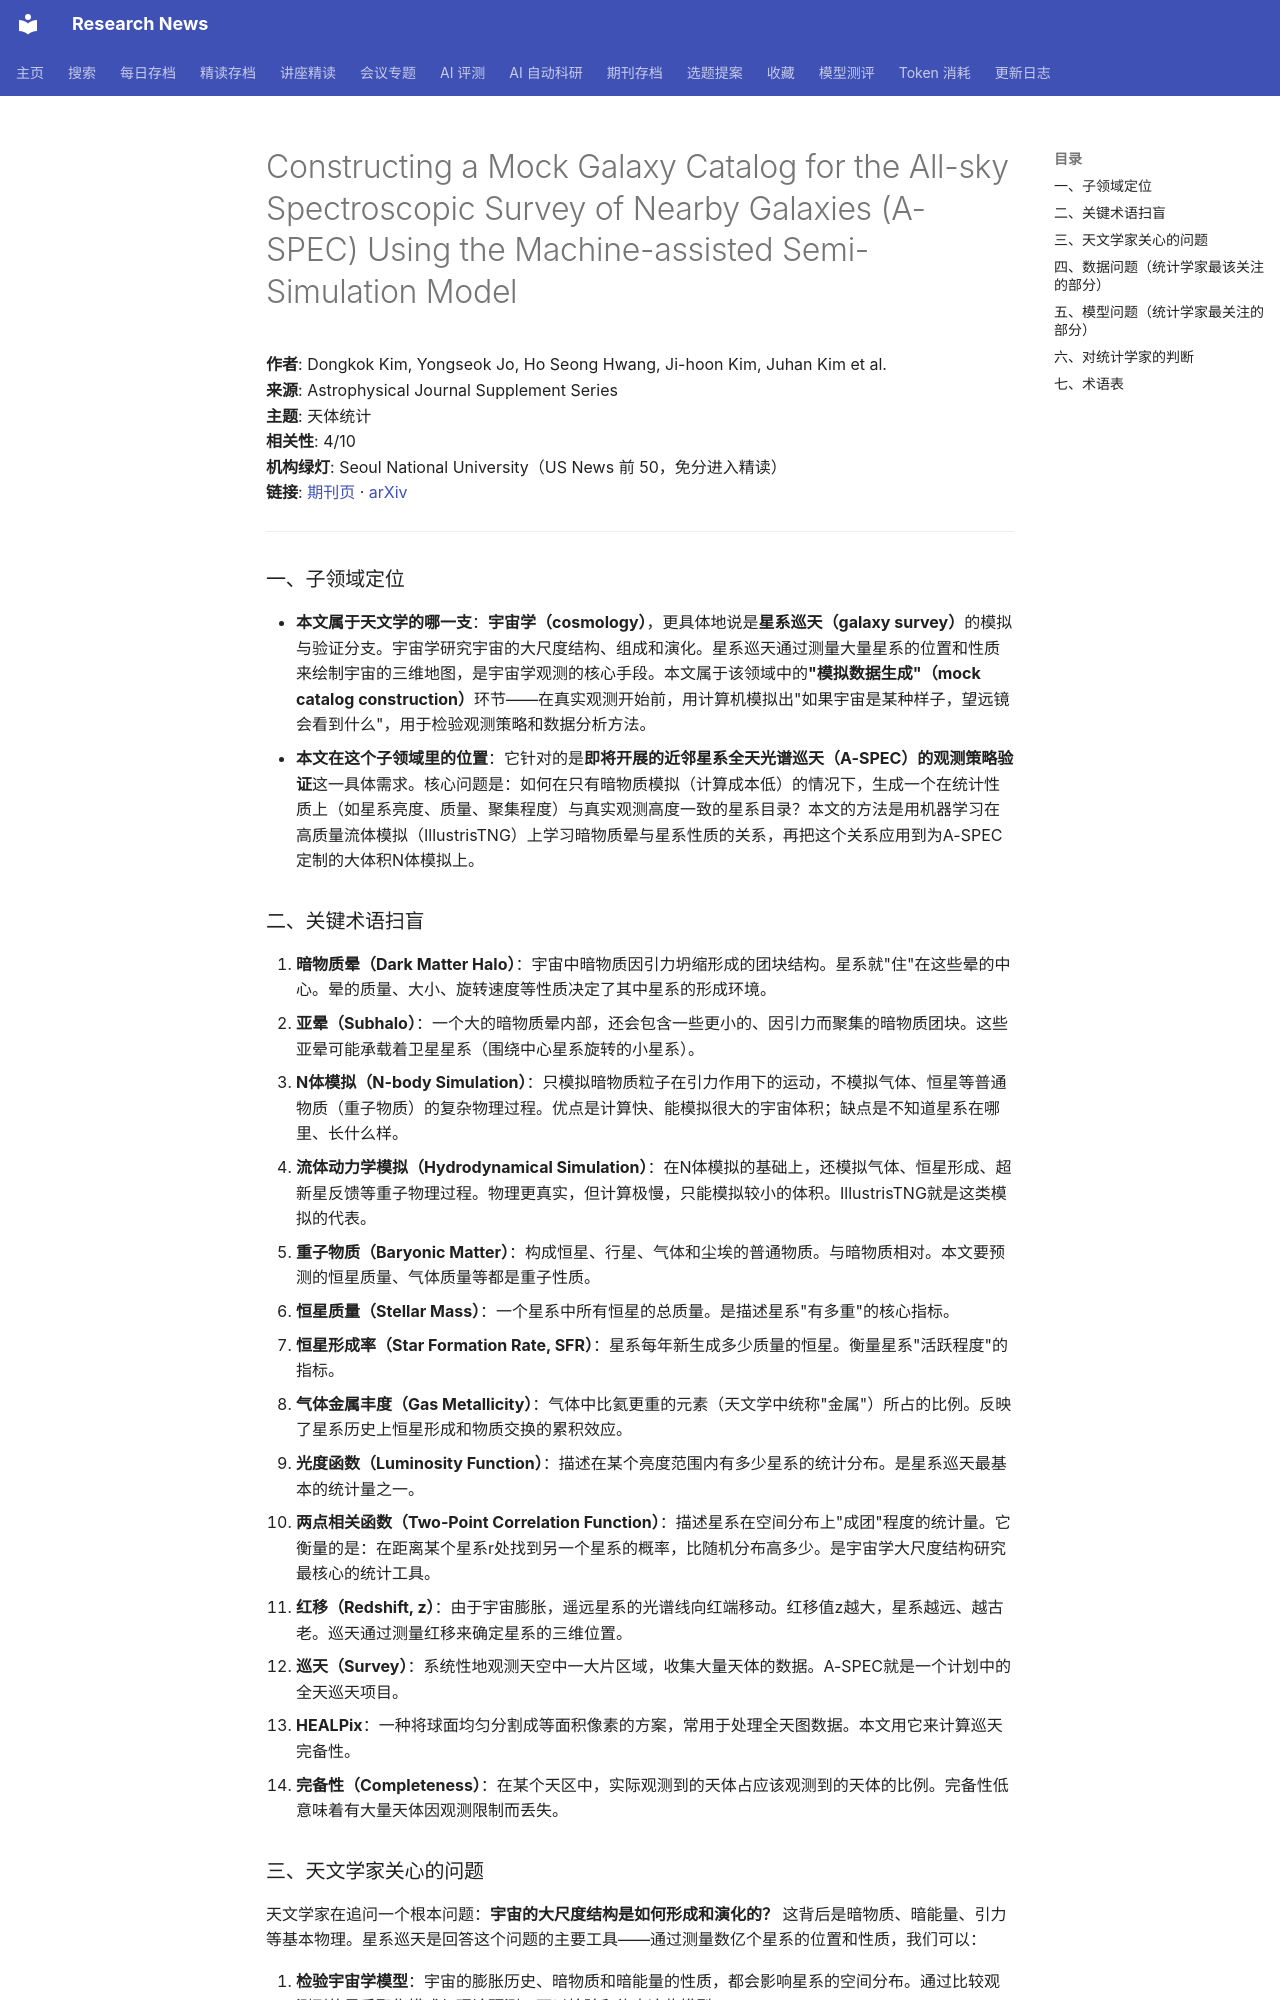

repository: cxy0714/research-news · page: deep_reads/2026-10-15-10.3847_1538-4365_ae80aa/index.html · generator: mkdocs

# Constructing a Mock Galaxy Catalog for the All-sky Spectroscopic Survey of Nearby Galaxies (A-SPEC) Using the Machine-assisted Semi-Simulation Model

**作者**: Dongkok Kim, Yongseok Jo, Ho Seong Hwang, Ji-hoon Kim, Juhan Kim et al.  
**来源**: Astrophysical Journal Supplement Series  
**主题**: 天体统计  
**相关性**: 4/10  
**机构绿灯**: Seoul National University（US News 前 50，免分进入精读）  
**链接**: [期刊页](https://doi.org/10.3847/1538-4365/ae80aa) · [arXiv](https://arxiv.org/abs/2607.06933)

---

### 一、子领域定位

- **本文属于天文学的哪一支**：**宇宙学（cosmology）**，更具体地说是**星系巡天（galaxy survey）**的模拟与验证分支。宇宙学研究宇宙的大尺度结构、组成和演化。星系巡天通过测量大量星系的位置和性质来绘制宇宙的三维地图，是宇宙学观测的核心手段。本文属于该领域中的**"模拟数据生成"（mock catalog construction）**环节——在真实观测开始前，用计算机模拟出"如果宇宙是某种样子，望远镜会看到什么"，用于检验观测策略和数据分析方法。
- **本文在这个子领域里的位置**：它针对的是**即将开展的近邻星系全天光谱巡天（A-SPEC）的观测策略验证**这一具体需求。核心问题是：如何在只有暗物质模拟（计算成本低）的情况下，生成一个在统计性质上（如星系亮度、质量、聚集程度）与真实观测高度一致的星系目录？本文的方法是用机器学习在高质量流体模拟（IllustrisTNG）上学习暗物质晕与星系性质的关系，再把这个关系应用到为A-SPEC定制的大体积N体模拟上。

### 二、关键术语扫盲

1. **暗物质晕（Dark Matter Halo）**：宇宙中暗物质因引力坍缩形成的团块结构。星系就"住"在这些晕的中心。晕的质量、大小、旋转速度等性质决定了其中星系的形成环境。
2. **亚晕（Subhalo）**：一个大的暗物质晕内部，还会包含一些更小的、因引力而聚集的暗物质团块。这些亚晕可能承载着卫星星系（围绕中心星系旋转的小星系）。
3. **N体模拟（N-body Simulation）**：只模拟暗物质粒子在引力作用下的运动，不模拟气体、恒星等普通物质（重子物质）的复杂物理过程。优点是计算快、能模拟很大的宇宙体积；缺点是不知道星系在哪里、长什么样。
4. **流体动力学模拟（Hydrodynamical Simulation）**：在N体模拟的基础上，还模拟气体、恒星形成、超新星反馈等重子物理过程。物理更真实，但计算极慢，只能模拟较小的体积。IllustrisTNG就是这类模拟的代表。
5. **重子物质（Baryonic Matter）**：构成恒星、行星、气体和尘埃的普通物质。与暗物质相对。本文要预测的恒星质量、气体质量等都是重子性质。
6. **恒星质量（Stellar Mass）**：一个星系中所有恒星的总质量。是描述星系"有多重"的核心指标。
7. **恒星形成率（Star Formation Rate, SFR）**：星系每年新生成多少质量的恒星。衡量星系"活跃程度"的指标。
8. **气体金属丰度（Gas Metallicity）**：气体中比氦更重的元素（天文学中统称"金属"）所占的比例。反映了星系历史上恒星形成和物质交换的累积效应。
9. **光度函数（Luminosity Function）**：描述在某个亮度范围内有多少星系的统计分布。是星系巡天最基本的统计量之一。
10. **两点相关函数（Two-Point Correlation Function）**：描述星系在空间分布上"成团"程度的统计量。它衡量的是：在距离某个星系r处找到另一个星系的概率，比随机分布高多少。是宇宙学大尺度结构研究最核心的统计工具。
11. **红移（Redshift, z）**：由于宇宙膨胀，遥远星系的光谱线向红端移动。红移值z越大，星系越远、越古老。巡天通过测量红移来确定星系的三维位置。
12. **巡天（Survey）**：系统性地观测天空中一大片区域，收集大量天体的数据。A-SPEC就是一个计划中的全天巡天项目。
13. **HEALPix**：一种将球面均匀分割成等面积像素的方案，常用于处理全天图数据。本文用它来计算巡天完备性。
14. **完备性（Completeness）**：在某个天区中，实际观测到的天体占应该观测到的天体的比例。完备性低意味着有大量天体因观测限制而丢失。
